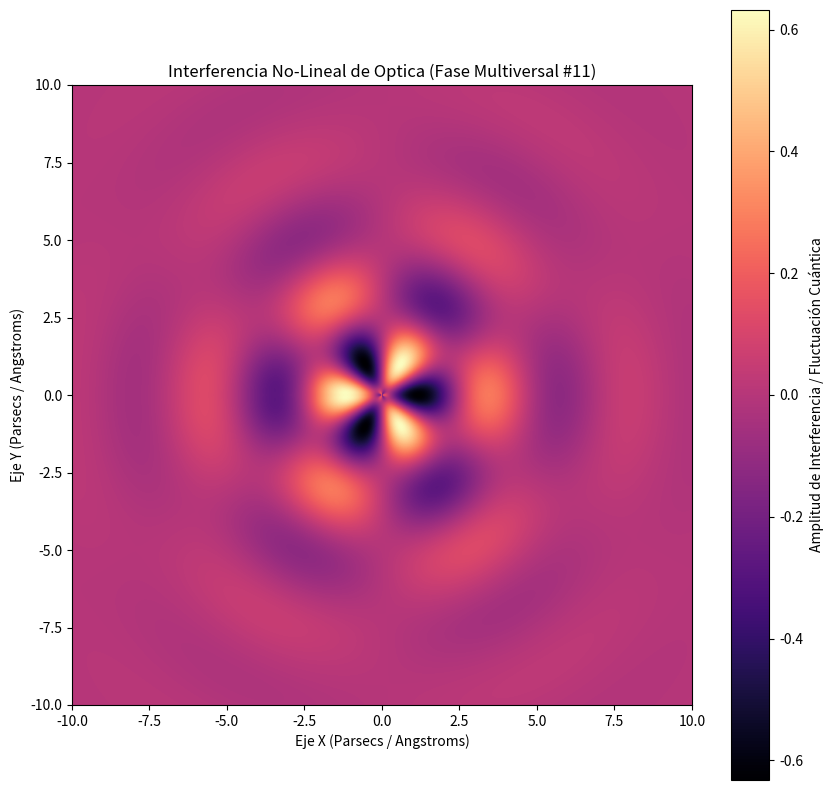

Write the Python code that produced this figure.
%matplotlib inline
# Simulación Multiversal: Optica - Variante 11
import numpy as np
import matplotlib.pyplot as plt

# Parámetros Físicos No-Lineales
omega_1 = 1.375
omega_2 = 3.042
lambda_decay = 0.361
phase_shift = 2.836

x = np.linspace(-10, 10, 800)
y = np.linspace(-10, 10, 800)
X, Y = np.meshgrid(x, y)

# Dinámica de Fluidos / Campos Tensor-Escalares (Fase Multiversal)
R = np.sqrt(X**2 + Y**2) + 1e-5
Z = (np.sin(omega_1 * R + phase_shift) * np.cos(omega_2 * np.arctan2(Y, X))) * np.exp(-lambda_decay * R)

plt.figure(figsize=(10, 10))
plt.imshow(Z, cmap='magma', extent=[-10, 10, -10, 10], origin='lower')
plt.colorbar(label='Amplitud de Interferencia / Fluctuación Cuántica')
plt.title(r'Interferencia No-Lineal de Optica (Fase Multiversal #11)')
plt.xlabel('Eje X (Parsecs / Angstroms)')
plt.ylabel('Eje Y (Parsecs / Angstroms)')
plt.show()
